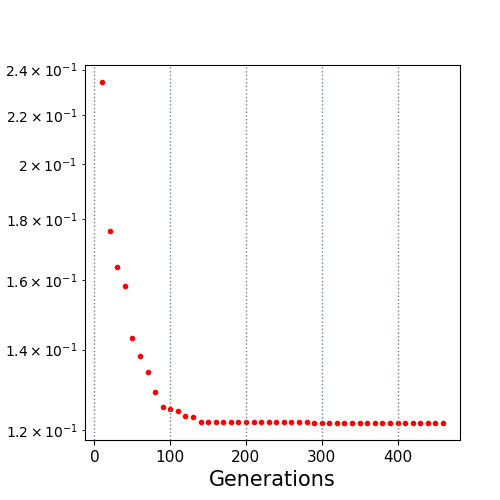

Source data for this figure (header and first rows):
10.0, 0.234342
20.0, 0.176
30.0, 0.164
40.0, 0.1584
50.0, 0.1431
60.0, 0.1384
70.0, 0.1341
80.0, 0.1291
90.0, 0.1253
100.0, 0.1248
110.0, 0.1244
120.0, 0.1232
130.0, 0.123
140.0, 0.1219
150.0, 0.1219
160.0, 0.1219
170.0, 0.1219
180.0, 0.1219
190.0, 0.1219
200.0, 0.1219
210.0, 0.1219
220.0, 0.1219
230.0, 0.1219
240.0, 0.1219
250.0, 0.1219
260.0, 0.1219
270.0, 0.1219
280.0, 0.1219
290.0, 0.1216
300.0, 0.1216
310.0, 0.1216
320.0, 0.1216
330.0, 0.1216
340.0, 0.1216
350.0, 0.1216
360.0, 0.1216
370.0, 0.1216
380.0, 0.1216
390.0, 0.1216
400.0, 0.1216
410.0, 0.1216
420.0, 0.1216
430.0, 0.1216
440.0, 0.1216
450.0, 0.1216
460.0, 0.1216
